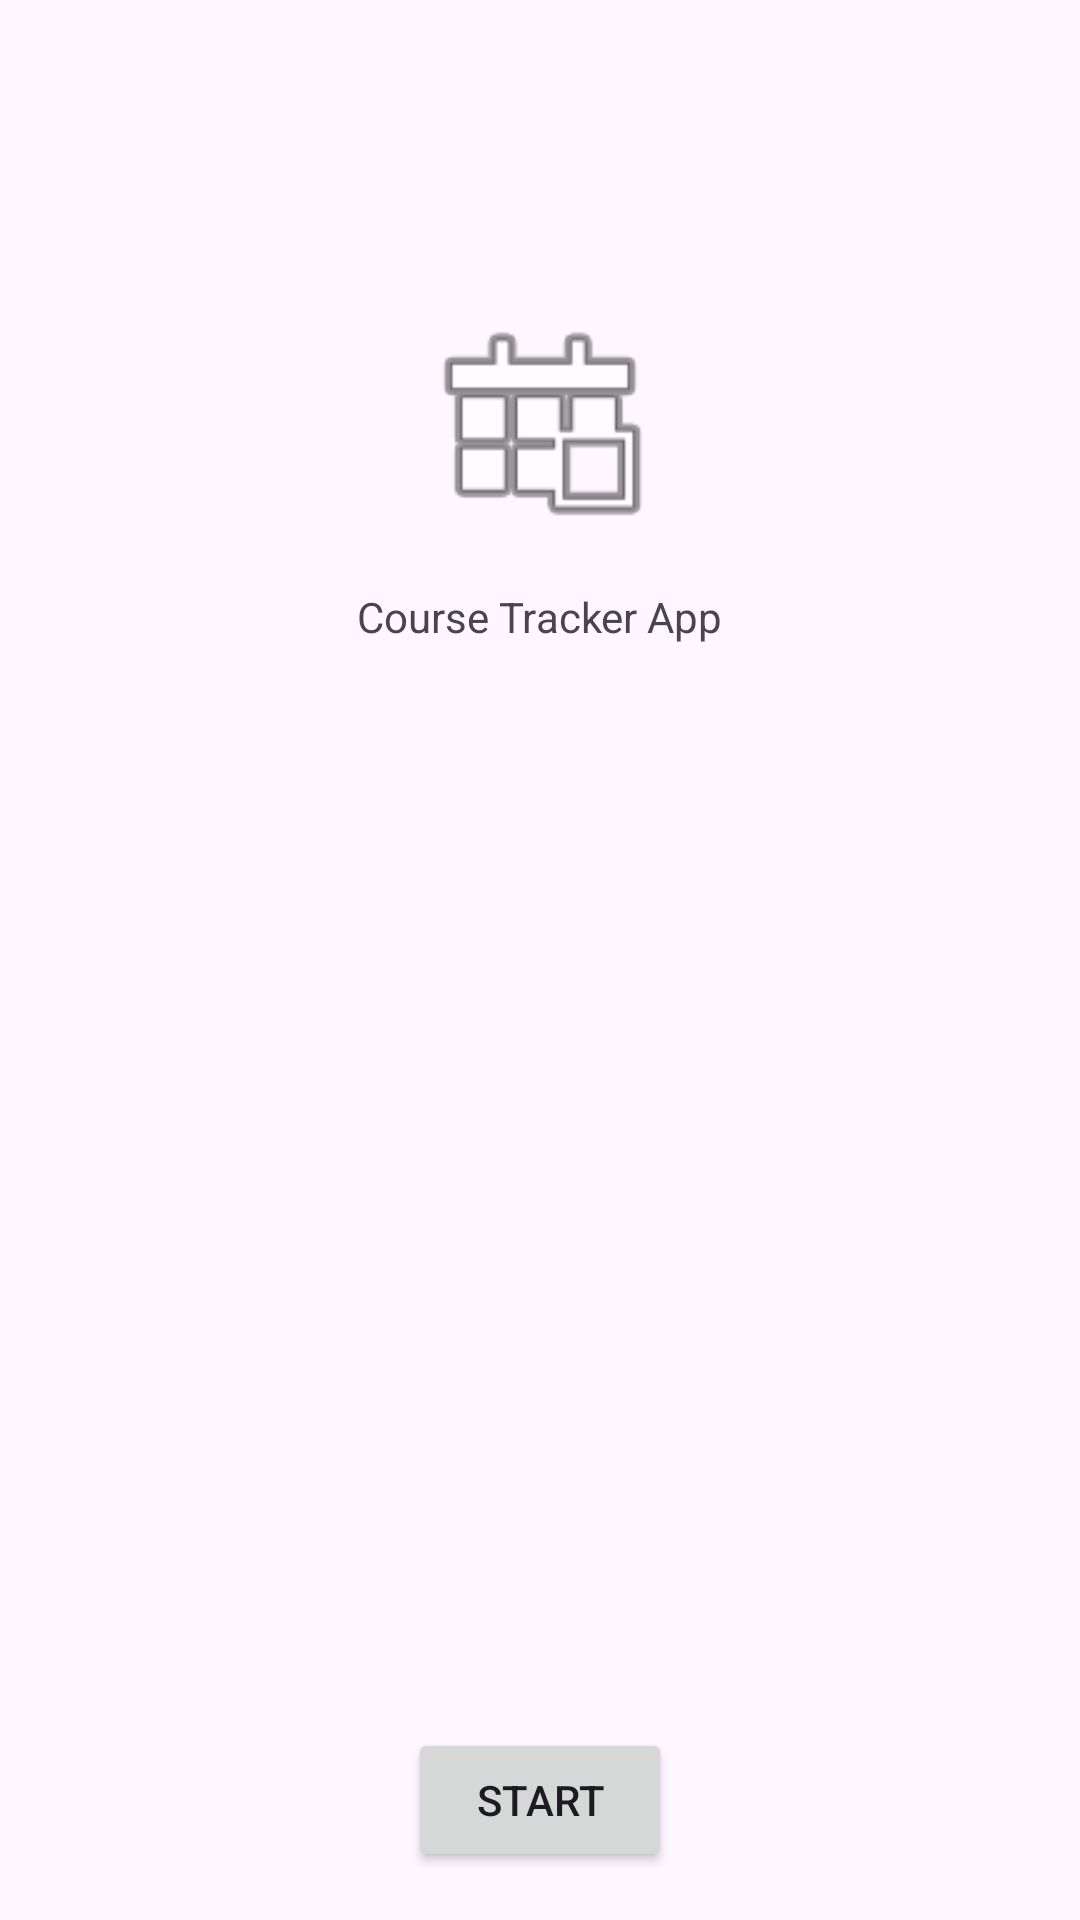

Layout XML and referenced resources for this Android screen:
<!-- AndroidManifest.xml: application theme Theme.CourseTrackerApp -->
<!-- res/layout/activity_main.xml -->
<?xml version="1.0" encoding="utf-8"?>
<androidx.constraintlayout.widget.ConstraintLayout xmlns:android="http://schemas.android.com/apk/res/android"
    xmlns:app="http://schemas.android.com/apk/res-auto"
    xmlns:tools="http://schemas.android.com/tools"
    android:layout_width="match_parent"
    android:layout_height="match_parent"
    tools:context=".activity.MainActivity">

    <TextView
        android:id="@+id/titlefx"
        android:layout_width="wrap_content"
        android:layout_height="wrap_content"
        android:layout_marginTop="16dp"
        android:text="Course Tracker App"
        app:layout_constraintEnd_toEndOf="parent"
        app:layout_constraintStart_toStartOf="parent"
        app:layout_constraintTop_toBottomOf="@+id/imagefx" />

    <ImageView
        android:id="@+id/imagefx"
        android:layout_width="80dp"
        android:layout_height="80dp"
        android:layout_marginTop="100dp"
        app:layout_constraintEnd_toEndOf="parent"
        app:layout_constraintStart_toStartOf="parent"
        app:layout_constraintTop_toTopOf="parent"
        app:srcCompat="@android:drawable/ic_menu_today" />

    <Button
        android:id="@+id/startbuttonfx"
        android:layout_width="wrap_content"
        android:layout_height="wrap_content"
        android:layout_marginBottom="16dp"
        android:text="Start"
        app:layout_constraintBottom_toBottomOf="parent"
        app:layout_constraintEnd_toEndOf="parent"
        app:layout_constraintStart_toStartOf="parent" />

</androidx.constraintlayout.widget.ConstraintLayout>
<!-- resources referenced by this layout -->
<resources>
  <style name="Theme.CourseTrackerApp" parent="Base.Theme.CourseTrackerApp" />
  <style name="Base.Theme.CourseTrackerApp" parent="Theme.Material3.DayNight">
          
          
      </style>
</resources>
